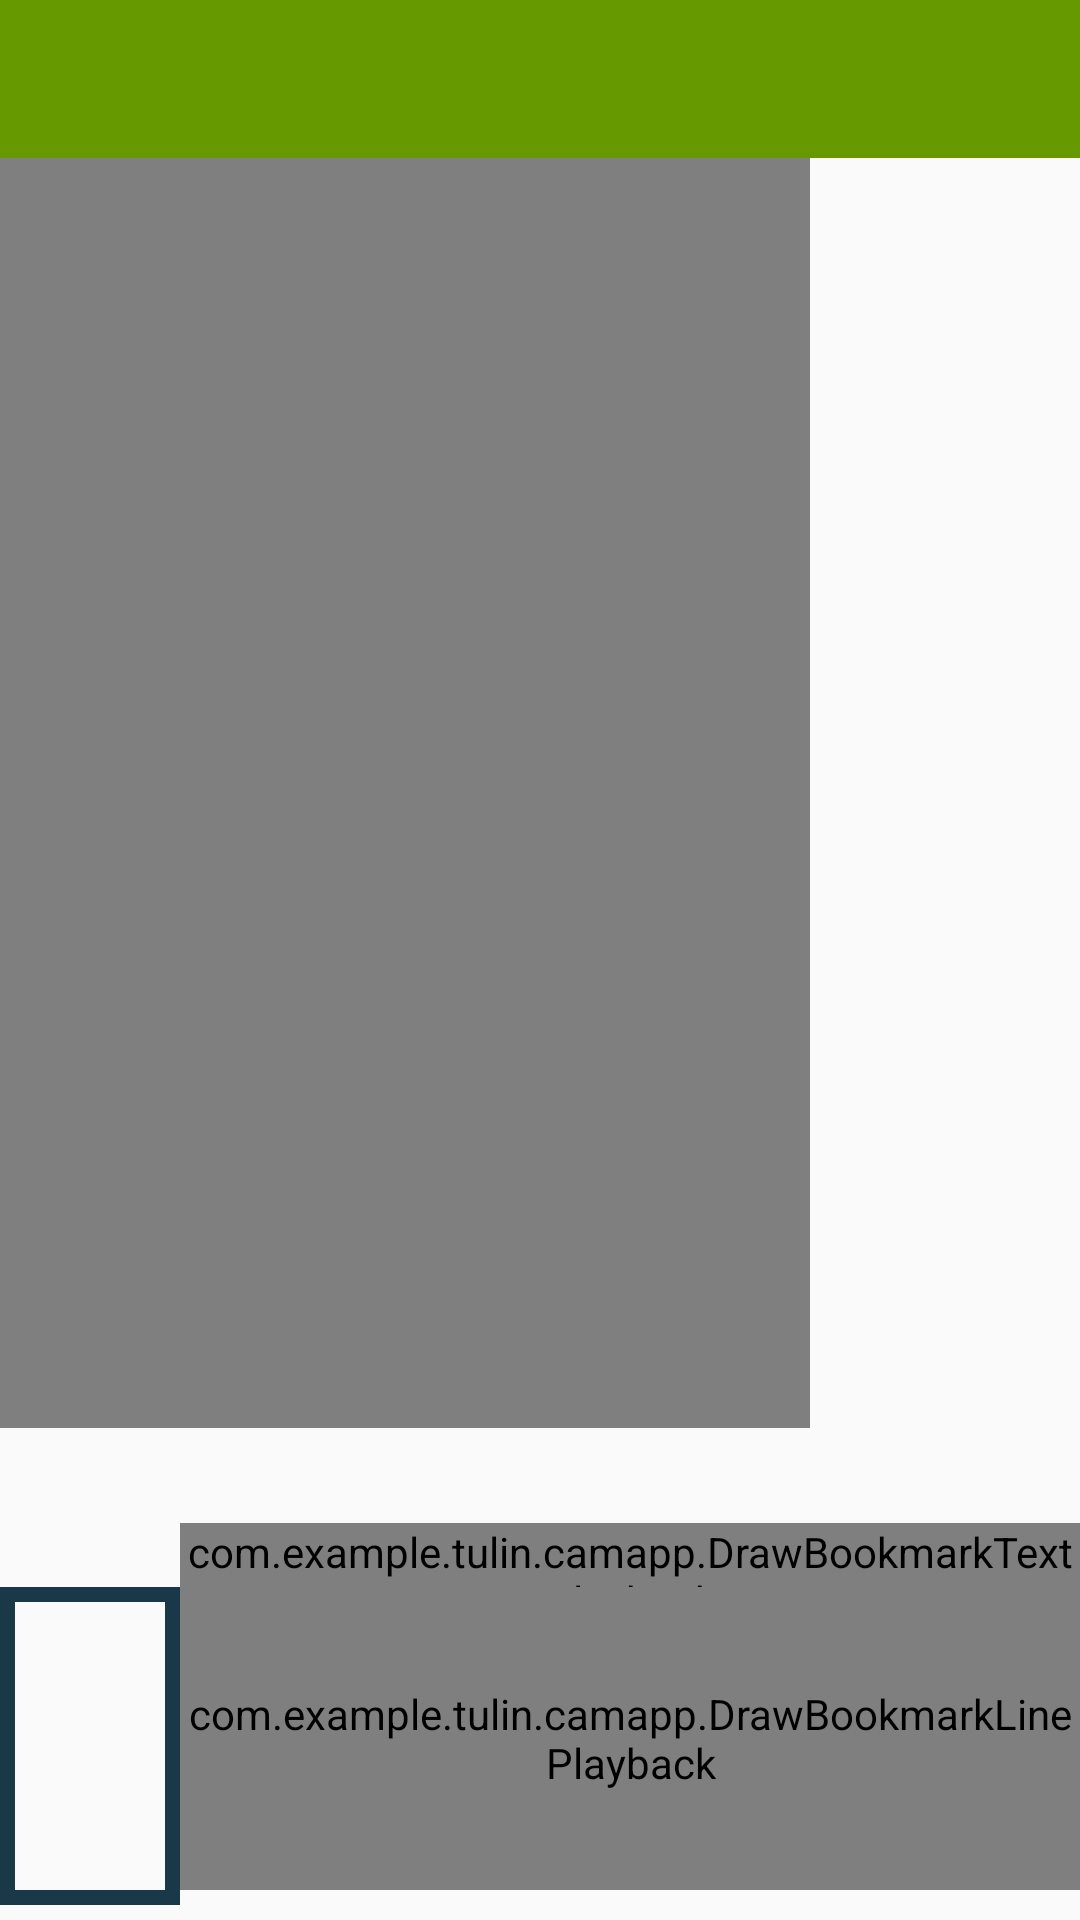

Android layout source for this screen:
<!-- AndroidManifest.xml: application theme AppTheme -->
<!-- res/layout/playback.xml -->
<?xml version="1.0" encoding="utf-8"?>
<RelativeLayout xmlns:android="http://schemas.android.com/apk/res/android"
    xmlns:app="http://schemas.android.com/apk/res-auto"
    android:layout_width="match_parent"
    android:layout_height="match_parent" >

    <LinearLayout
        android:layout_width="match_parent"
        android:layout_height="match_parent"
        android:orientation="vertical"
        android:weightSum="12">

        <FrameLayout
            android:orientation="horizontal"
            android:layout_width="match_parent"
            android:layout_height="0dp"
            android:layout_weight="1">

            <android.support.v7.widget.Toolbar
                android:id="@+id/my_toolbar"
                android:layout_width="match_parent"
                android:layout_height="?attr/actionBarSize"
                android:elevation="4dp"
                android:layout_gravity="center"
                android:theme="@style/ThemeOverlay.AppCompat.ActionBar"
                android:background="@android:color/holo_green_dark" />

        </FrameLayout>

        <LinearLayout
            android:id="@+id/linearLayout1"
            android:layout_width="match_parent"
            android:layout_height="0dp"
            android:orientation="horizontal"
            android:gravity="center"
            android:layout_weight="8" >


            <VideoView
                android:layout_width="0dp"
                android:layout_height="wrap_content"
                android:id="@+id/video_view"
                android:layout_weight="6" />


            <ExpandableListView
                android:layout_width="0dp"
                android:layout_height="wrap_content"
                android:id="@+id/expandableListView"
                android:background="@drawable/expandable_list_view"
                android:textColor="#000000"
                android:textSize="12sp"
                android:layout_weight="2"/>

        </LinearLayout>


        <LinearLayout
            android:layout_width="match_parent"
            android:layout_height="0dp"
            android:layout_weight="1"
            android:orientation="vertical">

            <TextView
                android:textAppearance="?android:attr/textAppearanceSmall"
                android:id="@+id/timestampMin"
                android:layout_width="match_parent"
                android:layout_height="0dp"
                android:layout_weight="0.6"
                android:layout_gravity="center_vertical"/>

            <com.example.tulin.camapp.DrawBookmarkTextPlayback
                android:id="@+id/bookmark_text"
                android:layout_width="match_parent"
                android:layout_height="0dp"
                android:layout_weight="0.4"
                android:layout_marginStart="60dp"
                android:layout_gravity="bottom"/>

        </LinearLayout>

        <FrameLayout
            android:layout_width="match_parent"
            android:layout_height="0dp"
            android:layout_weight="2"
            android:layout_marginBottom="5dp" >


            <LinearLayout
                android:id="@+id/linear_images"
                android:layout_width="wrap_content"
                android:layout_height="match_parent"
                android:orientation="horizontal"

                android:layout_marginStart="60dp"
                android:layout_marginEnd="5dp">
            </LinearLayout>

            <FrameLayout
                android:id="@+id/range_seekbar"
                android:layout_width="wrap_content"
                android:layout_height="match_parent"
                android:layout_marginStart="60dp"
                android:background="@drawable/gray_rect">

            </FrameLayout>

            <com.example.tulin.camapp.DrawBookmarkLinePlayback
                android:id="@+id/bookmark_line"
                android:layout_width="match_parent"
                android:layout_height="match_parent"
                android:layout_marginStart="60dp"
                android:layout_marginBottom="5dp"/>

            <LinearLayout
                android:layout_width="wrap_content"
                android:layout_height="match_parent"
                android:background="@drawable/gray_rect" >

                <Button
                    android:layout_width="60dp"
                    android:layout_height="match_parent"
                    android:id="@+id/play_button"
                    android:background="@drawable/ic_pause" />

            </LinearLayout>


        </FrameLayout>


    </LinearLayout>

</RelativeLayout>
<!-- resources referenced by this layout -->
<resources>
  <!-- drawable expandable_list_view (drawable) -->
  <?xml version="1.0" encoding="utf-8"?>
  <shape xmlns:android="http://schemas.android.com/apk/res/android" android:shape="rectangle" >
      <corners
          android:radius="14dp"
          />
      <solid
          android:color="#FFFFFF"
          />
      <padding
          android:left="0dp"
          android:top="0dp"
          android:right="0dp"
          android:bottom="0dp"
          />
      <size
          android:width="110dp"
          android:height="43dp"
          />
      <stroke
          android:width="3dp"
          android:color="#000000"
          />
  </shape>
  <!-- drawable gray_rect (drawable) -->
  <shape xmlns:android="http://schemas.android.com/apk/res/android"
      android:shape="rectangle">
      <stroke
          android:width="5dp"
          android:color="#193848"/>
  </shape>
  <style name="AppTheme" parent="Theme.AppCompat.Light.NoActionBar">
          
          <item name="colorPrimary">@color/colorPrimary</item>
          <item name="colorPrimaryDark">@color/colorPrimaryDark</item>
          <item name="colorAccent">@color/colorAccent</item>
      </style>
  <color name="colorPrimary">#6d7783</color>
  <color name="colorPrimaryDark">#2a3f54</color>
  <color name="colorAccent">#FF4081</color>
</resources>
